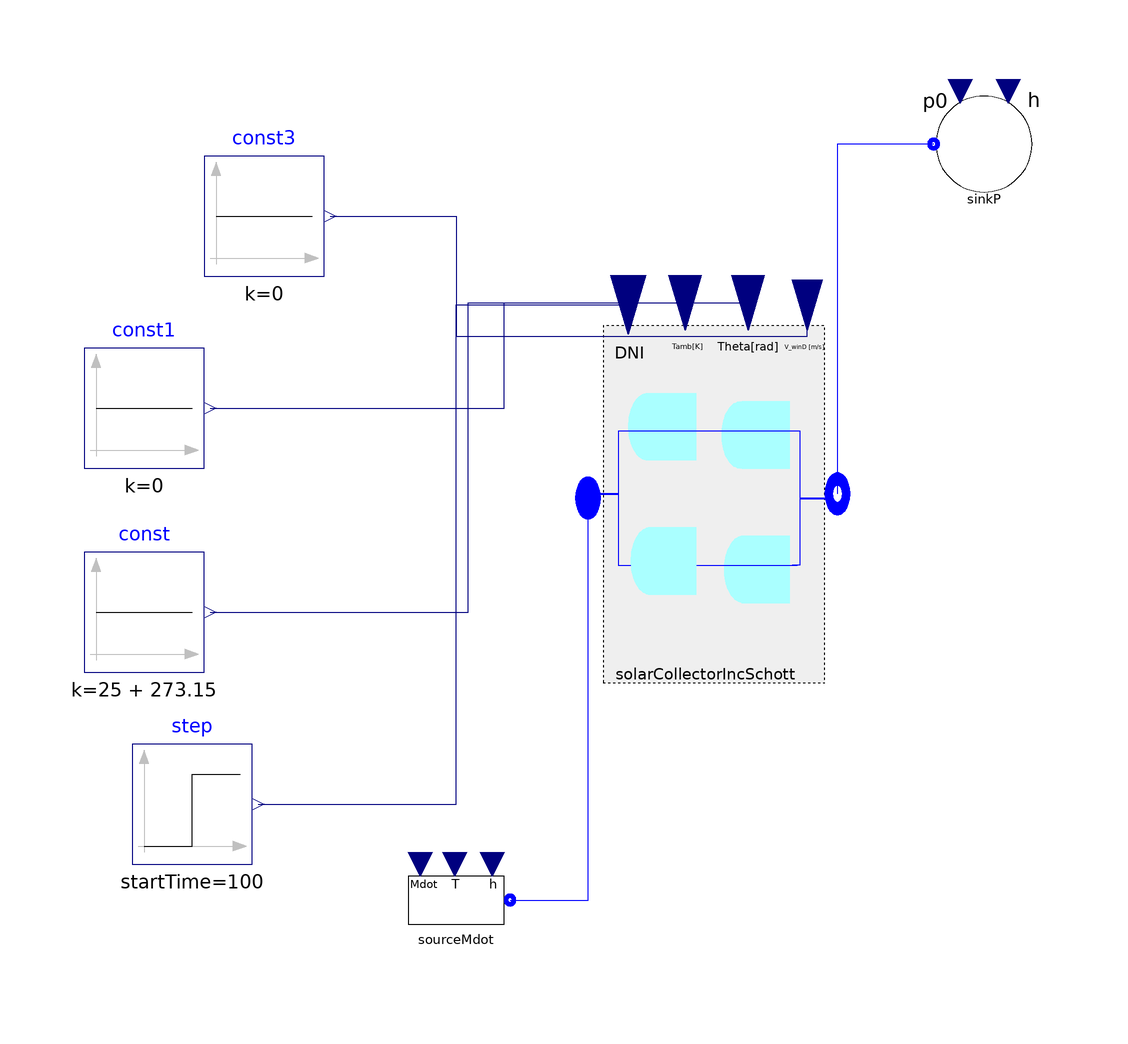

The component connection diagram of the Modelica model below, drawn from its own Placement and Line annotations.

model Solar_SolaFieldSchott

 ThermoCycle.Components.Units.Solar.SolarField_SchottSopo         solarCollectorIncSchott(
    Mdotnom=0.5,
    redeclare model FluidHeatTransferModel =
        ThermoCycle.Components.HeatFlow.HeatTransfer.ConvectiveHeatTransfer.Ideal,
    redeclare
      ThermoCycle.Components.HeatFlow.Walls.SolarAbsorber.Geometry.Schott_SopoNova.Schott_2008_PTR70_Vacuum
      CollectorGeometry,
    redeclare package Medium1 = ThermoCycle.Media.Water,
    Ns=2,
    Tstart_inlet=298.15,
    Tstart_outlet=373.15,
    pstart=1000000)
    annotation (Placement(transformation(extent={{-34,-28},{8,42}})));

 ThermoCycle.Components.FluidFlow.Reservoirs.SourceMdot sourceMdot(Mdot_0=0.5,
    redeclare package Medium = ThermoCycle.Media.Water,
    p=1000000)
    annotation (Placement(transformation(extent={{-66,-70},{-46,-50}})));
 ThermoCycle.Components.FluidFlow.Reservoirs.SinkP sinkP(redeclare package
      Medium = ThermoCycle.Media.Water, p0=1000000)
    annotation (Placement(transformation(extent={{22,56},{42,76}})));
  Modelica.Blocks.Sources.Constant const(k=25 + 273.15)
    annotation (Placement(transformation(extent={{-118,-22},{-98,-2}})));
  Modelica.Blocks.Sources.Constant const1(k=0)
    annotation (Placement(transformation(extent={{-118,12},{-98,32}})));
  Modelica.Blocks.Sources.Constant const3(k=0)
    annotation (Placement(transformation(extent={{-98,44},{-78,64}})));
  Modelica.Blocks.Sources.Step step(
    offset=850,
    startTime=100,
    height=0)
    annotation (Placement(transformation(extent={{-110,-54},{-90,-34}})));
equation
  connect(sourceMdot.flangeB, solarCollectorIncSchott.InFlow) annotation (
      Line(
      points={{-47,-60},{-34,-60},{-34,7}},
      color={0,0,255},
      smooth=Smooth.None));
  connect(sinkP.flangeB, solarCollectorIncSchott.OutFlow) annotation (Line(
      points={{23.6,66},{7.58,66},{7.58,7.7}},
      color={0,0,255},
      smooth=Smooth.None));
  connect(const3.y, solarCollectorIncSchott.v_wind) annotation (Line(
      points={{-77,54},{-56,54},{-56,34},{2.54,34},{2.54,39.2}},
      color={0,0,127},
      smooth=Smooth.None));
  connect(const1.y, solarCollectorIncSchott.Theta) annotation (Line(
      points={{-97,22},{-48,22},{-48,39.55},{-7.33,39.55}},
      color={0,0,127},
      smooth=Smooth.None));
  connect(const.y, solarCollectorIncSchott.Tamb) annotation (Line(
      points={{-97,-12},{-54,-12},{-54,39.55},{-17.83,39.55}},
      color={0,0,127},
      smooth=Smooth.None));

  connect(step.y, solarCollectorIncSchott.DNI) annotation (Line(
      points={{-89,-44},{-56,-44},{-56,39.2},{-27.28,39.2}},
      color={0,0,127},
      smooth=Smooth.None));
  annotation (Diagram(graphics),
    experiment(StopTime=1000),
    __Dymola_experimentSetupOutput);
end Solar_SolaFieldSchott;